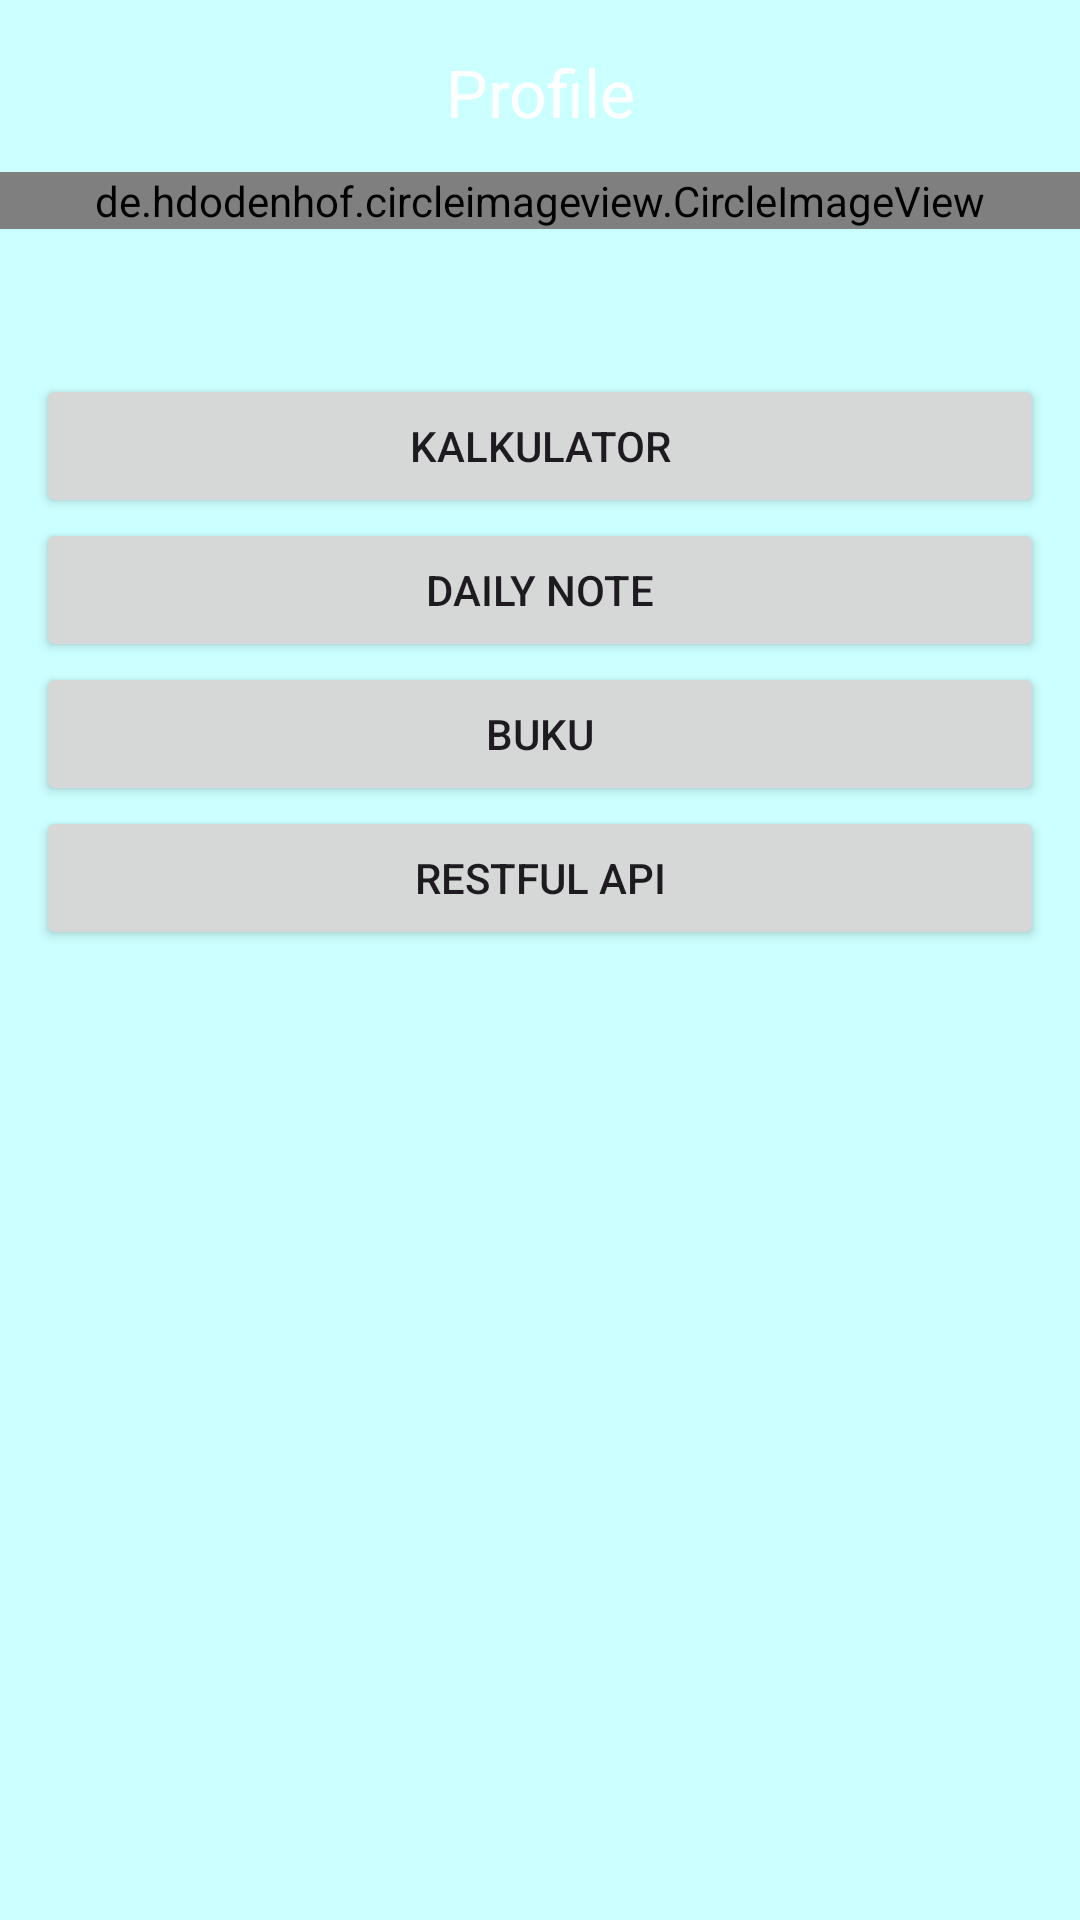

Here is an Android app screen rendered from its layout file. Give the layout XML and the strings, colors and styles it references.
<!-- AndroidManifest.xml: application theme Theme.HariPertama -->
<!-- res/layout/activity_main.xml -->
<?xml version="1.0" encoding="utf-8"?>
<androidx.constraintlayout.widget.ConstraintLayout xmlns:android="http://schemas.android.com/apk/res/android"
    xmlns:app="http://schemas.android.com/apk/res-auto"
    xmlns:tools="http://schemas.android.com/tools"
    android:id="@+id/main"
    android:layout_width="match_parent"
    android:layout_height="match_parent"
    android:background="@color/primary"
    tools:context=".MainActivity">

    <LinearLayout
        android:layout_width="match_parent"
        android:layout_height="match_parent"
        android:background="@color/primary"
        android:orientation="vertical">


        <TextView
            android:layout_width="match_parent"
            android:layout_height="wrap_content"
            android:layout_marginTop="16dp"
            android:gravity="center"
            android:text="@string/profile"
            android:textColor="@color/white"
            android:textFontWeight="700"
            android:textSize="22sp" />

        <LinearLayout
            android:layout_width="match_parent"
            android:layout_height="wrap_content"
            android:layout_marginTop="12dp"
            android:gravity="center"
            android:orientation="vertical">

            <de.hdodenhof.circleimageview.CircleImageView
                android:id="@+id/profile_image"
                android:layout_width="match_parent"
                android:layout_height="wrap_content"
                android:scaleType="centerCrop"
                android:src="@drawable/logo"
                app:civ_border_color="@color/colorPrimary"
                app:civ_border_overlay="true"
                app:civ_border_width="4dp"
                app:civ_circle_background_color="@color/white" />
        </LinearLayout>

        <TextView
            android:id="@+id/tvUsername"
            android:layout_width="match_parent"
            android:layout_height="wrap_content"
            android:layout_marginTop="16dp"
            android:gravity="center"
            android:textFontWeight="700"
            android:textSize="18sp" />

        <LinearLayout
            android:layout_width="match_parent"
            android:layout_height="match_parent"
            android:layout_marginTop="8dp"
            android:orientation="vertical"
            android:paddingHorizontal="12dp">

            <Button
                android:id="@+id/btn_kalkulator"
                android:layout_width="match_parent"
                android:layout_height="wrap_content"
                android:text="@string/txt_kalkulator" />

            <Button
                android:id="@+id/btn_daily_note"
                android:layout_width="match_parent"
                android:layout_height="wrap_content"
                android:text="@string/txt_daily_note" />

            <Button
                android:id="@+id/btn_buku"
                android:layout_width="match_parent"
                android:layout_height="wrap_content"
                android:text="@string/txt_book" />

            <Button
                android:id="@+id/btn_rest_api"
                android:layout_width="match_parent"
                android:layout_height="wrap_content"
                android:text="@string/txt_rest_api" />
        </LinearLayout>

        <LinearLayout
            android:layout_width="match_parent"
            android:layout_height="match_parent"
            android:gravity="bottom"
            android:orientation="horizontal">

            <LinearLayout
                android:layout_width="match_parent"
                android:layout_height="wrap_content"
                android:background="@drawable/profile_rounded"
                android:paddingHorizontal="24dp"
                android:paddingVertical="8dp">
                >

                <androidx.appcompat.widget.AppCompatButton
                    android:id="@+id/btn_logout"
                    android:layout_width="wrap_content"
                    android:layout_height="wrap_content"
                    android:background="@null"
                    android:drawableStart="@drawable/ic_logout"
                    android:drawablePadding="8dp"
                    android:text="@string/logout" />
            </LinearLayout>


        </LinearLayout>
    </LinearLayout>


</androidx.constraintlayout.widget.ConstraintLayout>
<!-- resources referenced by this layout -->
<resources>
  <color name="colorPrimary">#007bff</color>
  <color name="primary">#FFCCFFFF</color>
  <color name="white">#FFFFFFFF</color>
  <!-- drawable ic_logout (drawable-anydpi) -->
  <vector xmlns:android="http://schemas.android.com/apk/res/android"
      android:width="24dp"
      android:height="24dp"
      android:viewportWidth="24"
      android:viewportHeight="24"
      android:tint="#FF0000"
      android:alpha="0.8"
      android:autoMirrored="true">
    <path
        android:fillColor="@android:color/white"
        android:pathData="M5,5h6c0.55,0 1,-0.45 1,-1v0c0,-0.55 -0.45,-1 -1,-1H5C3.9,3 3,3.9 3,5v14c0,1.1 0.9,2 2,2h6c0.55,0 1,-0.45 1,-1v0c0,-0.55 -0.45,-1 -1,-1H5V5z"/>
    <path
        android:fillColor="@android:color/white"
        android:pathData="M20.65,11.65l-2.79,-2.79C17.54,8.54 17,8.76 17,9.21V11h-7c-0.55,0 -1,0.45 -1,1v0c0,0.55 0.45,1 1,1h7v1.79c0,0.45 0.54,0.67 0.85,0.35l2.79,-2.79C20.84,12.16 20.84,11.84 20.65,11.65z"/>
  </vector>
  <!-- drawable logo: png bitmap (drawable, 4868 bytes) -->
  <string name="logout">Keluar</string>
  <string name="profile">Profile</string>
  <string name="txt_book">Buku</string>
  <string name="txt_daily_note">Daily Note</string>
  <string name="txt_kalkulator">Kalkulator</string>
  <string name="txt_rest_api">Restful API</string>
  <style name="Theme.HariPertama" parent="Base.Theme.HariPertama" />
  <style name="Base.Theme.HariPertama" parent="Theme.Material3.DayNight.NoActionBar">
          
          
      </style>
</resources>
